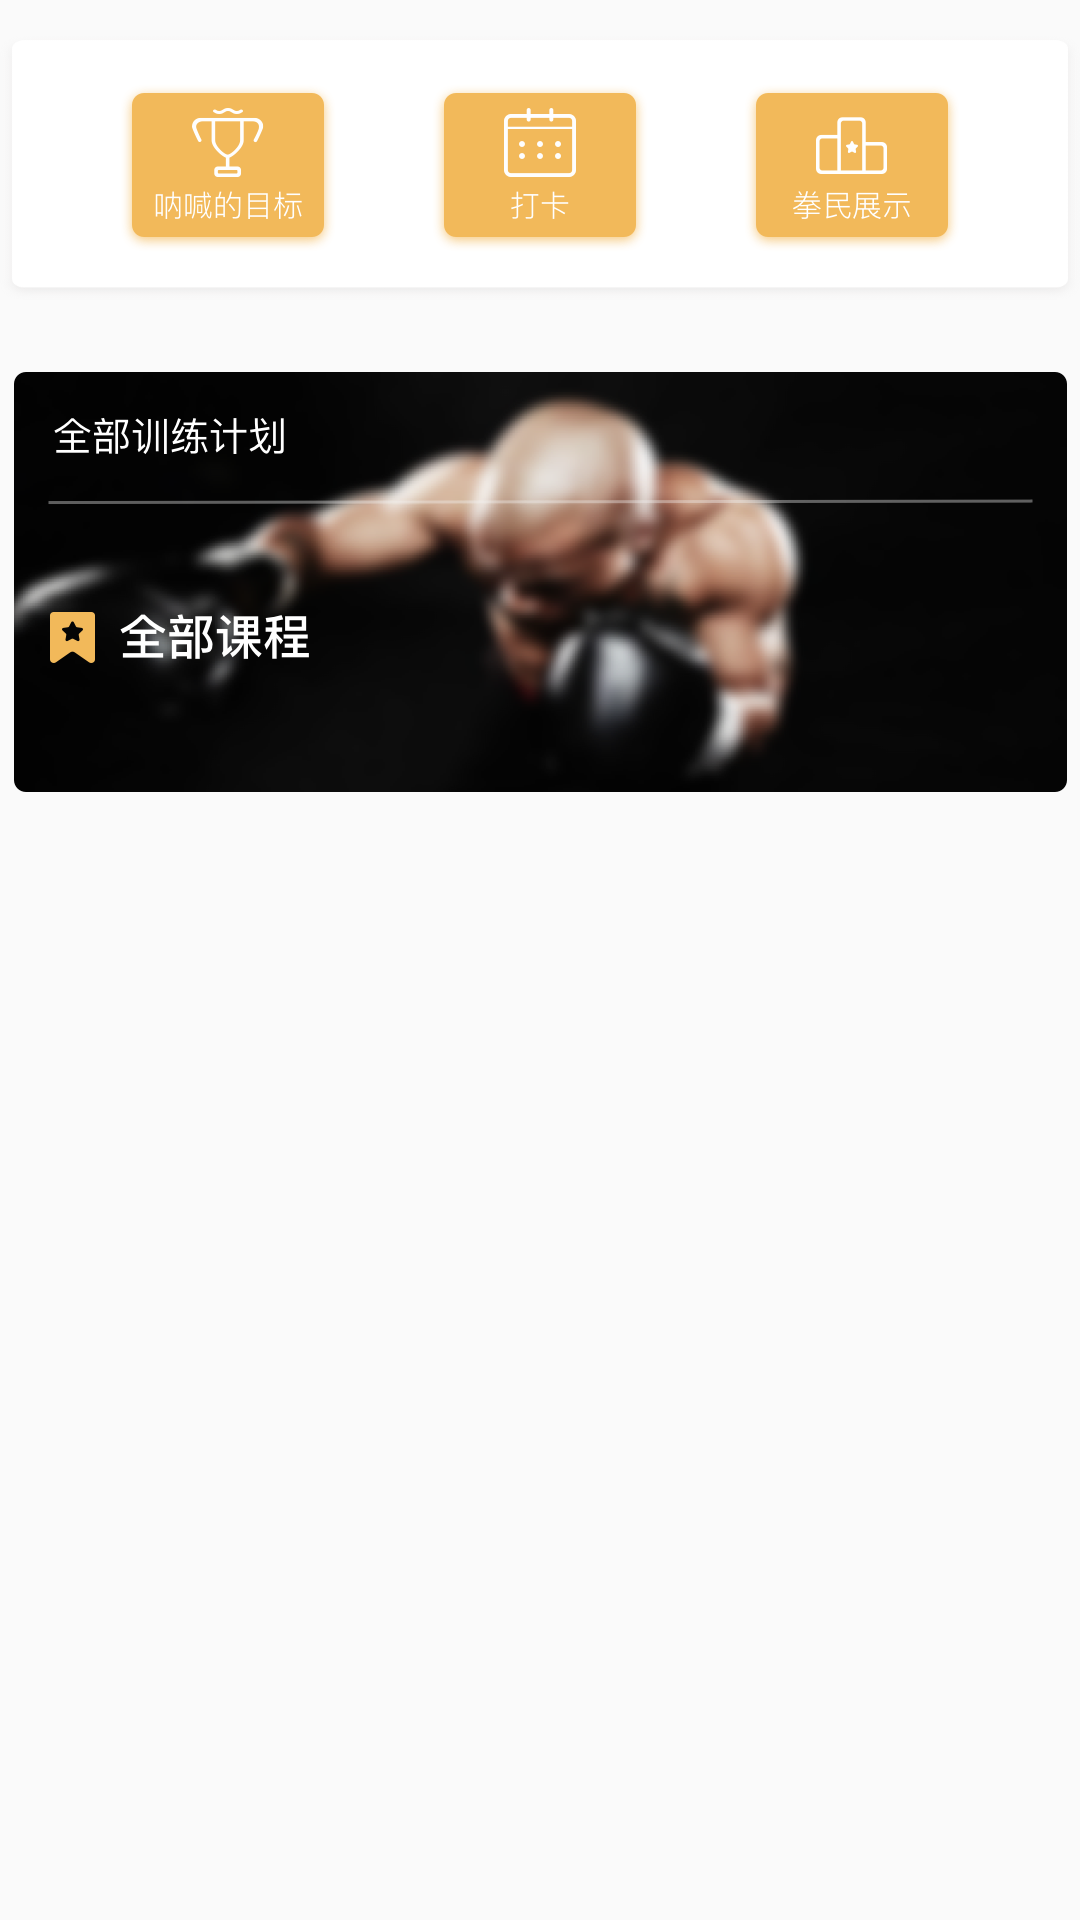

Layout XML and referenced resources for this Android screen:
<!-- AndroidManifest.xml: application theme AppTheme -->
<!-- res/layout/home_pack.xml -->
<?xml version="1.0" encoding="utf-8"?>
<LinearLayout
    xmlns:android="http://schemas.android.com/apk/res/android"
    android:layout_width="match_parent"
    android:orientation="vertical"
    android:layout_height="match_parent">
    <LinearLayout
        android:paddingRight="@dimen/man_24dp"
        android:paddingLeft="@dimen/man_24dp"
        android:layout_marginTop="@dimen/man_12dp"
        android:background="@drawable/baidi_3"
        android:layout_width="match_parent"
        android:layout_height="@dimen/man_88dp">
        <RelativeLayout
            android:layout_weight="1"
            android:layout_width="0dp"
            android:layout_height="match_parent">
            <ImageView
                android:id="@+id/nahandemubiao"
                android:layout_centerVertical="true"
                android:src="@drawable/nahandemubiao"
                android:layout_width="match_parent"
                android:layout_height="wrap_content" />

        </RelativeLayout>

        <RelativeLayout
        android:layout_weight="1"
        android:layout_width="0dp"
        android:layout_height="match_parent">
        <ImageView
            android:id="@+id/daka1"
            android:layout_centerInParent="true"
            android:src="@drawable/daka1"
            android:layout_width="match_parent"
            android:layout_height="wrap_content" />

    </RelativeLayout>
        <RelativeLayout
            android:layout_weight="1"
            android:layout_width="0dp"
            android:layout_height="match_parent">
            <ImageView
                android:id="@+id/quanminzhanshi"
                android:layout_centerInParent="true"
                android:src="@drawable/quanminzhanshi"
                android:layout_width="match_parent"
                android:layout_height="wrap_content" />

        </RelativeLayout>


    </LinearLayout>

    <ImageView
        android:padding="@dimen/man_12dp"
        android:scaleType="centerCrop"
        android:id="@+id/home_quanbukecheng"
        android:layout_marginTop="@dimen/man_12dp"
        android:src="@drawable/quanbukecheng"
        android:layout_width="match_parent"
        android:layout_height="wrap_content" />

</LinearLayout>
<!-- resources referenced by this layout -->
<resources>
  <dimen name="man_12dp">12dp</dimen>
  <dimen name="man_24dp">24dp</dimen>
  <dimen name="man_88dp">88dp</dimen>
  <!-- drawable baidi_3: png bitmap (drawable-xxhdpi, 14259 bytes) -->
  <!-- drawable daka1: png bitmap (drawable-xxhdpi, 8391 bytes) -->
  <!-- drawable nahandemubiao: png bitmap (drawable-xxhdpi, 12028 bytes) -->
  <!-- drawable quanbukecheng: png bitmap (drawable-xhdpi, 128834 bytes) -->
  <!-- drawable quanminzhanshi: png bitmap (drawable-xhdpi, 6017 bytes) -->
  <style name="AppTheme" parent="Theme.AppCompat.Light.NoActionBar">
          
          <item name="colorPrimary">@color/colorPrimary</item>
          <item name="colorPrimaryDark">@color/colorPrimaryDark</item>
          <item name="colorAccent">@color/colorAccent</item>
      </style>
  <color name="colorPrimary">#3F51B5</color>
  <color name="colorPrimaryDark">#303F9F</color>
  <color name="colorAccent">#FF4081</color>
</resources>
